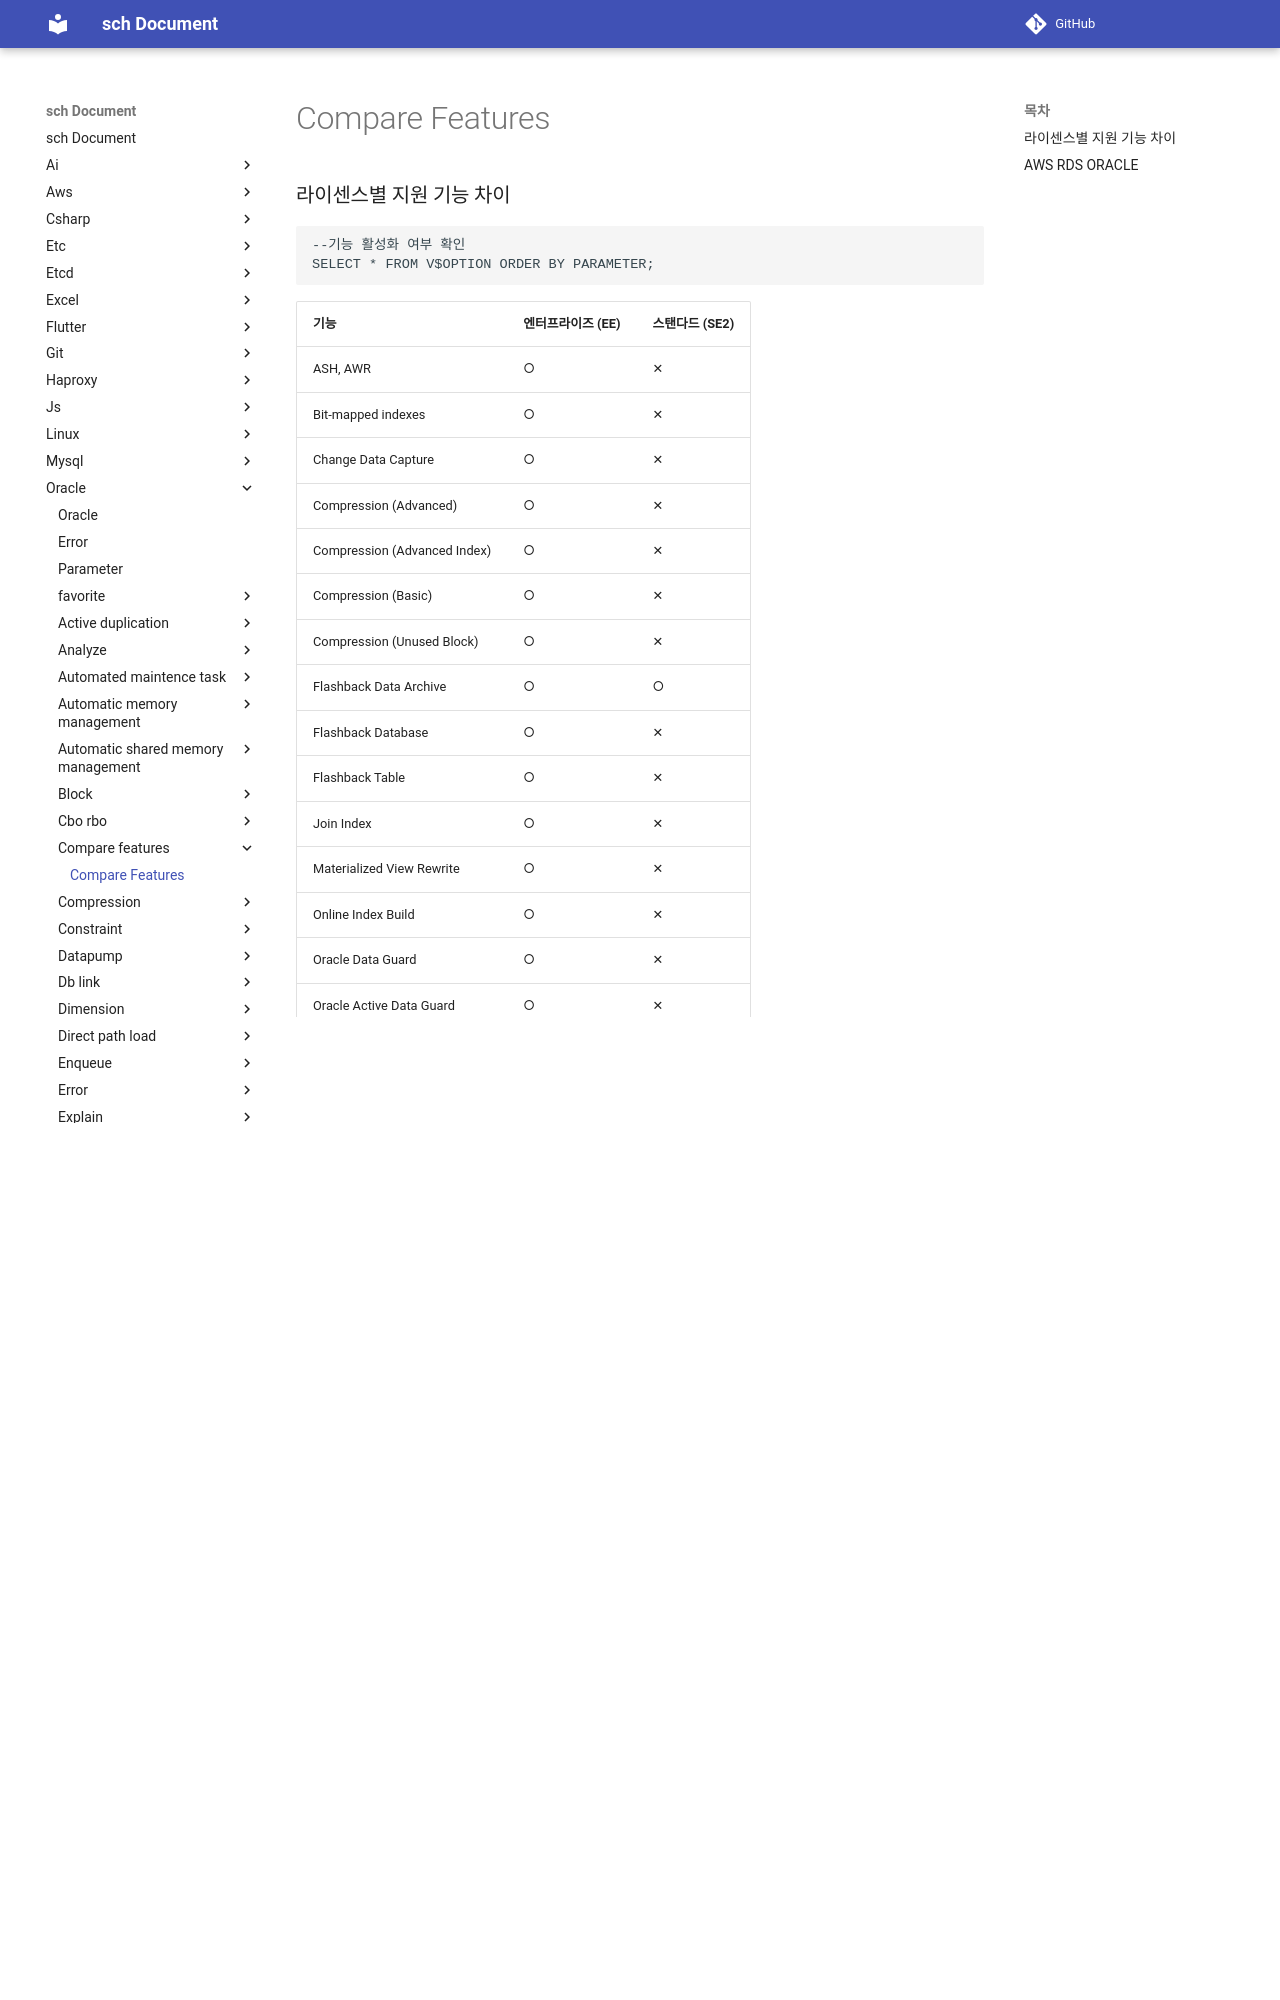

repository: sch6393/sch · page: oracle/compare-features/index.html · generator: mkdocs

Compare Features
===

### 라이센스별 지원 기능 차이
```sql
--기능 활성화 여부 확인
SELECT * FROM V$OPTION ORDER BY PARAMETER;
```

|기능|엔터프라이즈 (EE)|스탠다드 (SE2)|
|-|-|-|
|ASH, AWR|○|✕|
|Bit-mapped indexes|○|✕|
|Change Data Capture|○|✕|
|Compression (Advanced)|○|✕|
|Compression (Advanced Index)|○|✕|
|Compression (Basic)|○|✕|
|Compression (Unused Block)|○|✕|
|Flashback Data Archive|○|○|
|Flashback Database|○|✕|
|Flashback Table|○|✕|
|Join Index|○|✕|
|Materialized View Rewrite|○|✕|
|Online Index Build|○|✕|
|Oracle Data Guard|○|✕|
|Oracle Active Data Guard|○|✕|
|Parallel Backup & Recovery|○|✕|
|Parallel Execution|○|✕|
|Parallel Load|○|○|
|Partition|○|✕|
|RAC|○|✕|
|RAT|○|✕|
|Spatial|○|✕|
|Streams Capture|○|✕|
|Table Clustering|○|✕|
>19c 기준

<br>
